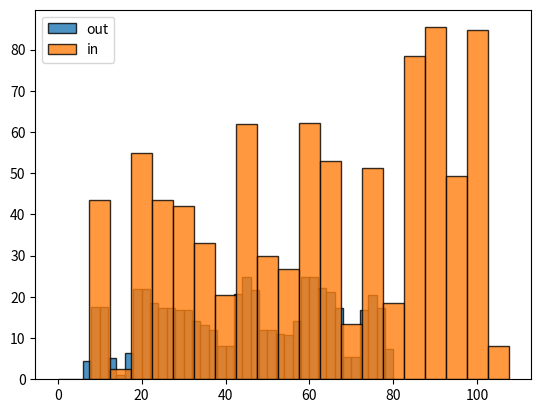

Write the Python code that produced this figure.
import numpy as np 
import matplotlib.pyplot as plt 




def rebin_by_arrays(counts_in, Ein_array, Eout_array):
    """
    Rebins, i.e. redistributes the numbers from vector counts 
    (which is assumed to have calibration given by Ein_array) 
    into a new vector, which is returned. 
    The total number of counts is preserved.

    In case of upsampling (smaller binsize out than in), 
    the distribution of counts between bins is done by simple 
    proportionality.

    Inputs:
    counts: Numpy array of counts in each bin
    Ein_array: Numpy array of energies, assumed to be linearly spaced, 
               corresponding to the middle-bin energies of counts
    Eout_array: Numpy array of energies corresponding to the desired
                rebinning of the output vector, also middle-bin
    """

    # Get calibration coefficients and number of elements from array:
    Nin = len(Ein_array)
    a0_in, a1_in = Ein_array[0], Ein_array[1]-Ein_array[0]
    Nout = len(Eout_array)
    a0_out, a1_out = Eout_array[0], Eout_array[1]-Eout_array[0]

    # Replace the arrays by bin-edge energy arrays of length N+1 
    # (so that all bins are covered on both sides).
    Ein_array = np.linspace(a0_in - a1_in/2, a0_in - a1_in/2 + a1_in*Nin, Nin+1)
    Eout_array = np.linspace(a0_out - a1_out/2, a0_out - a1_out/2 + a1_out*Nout, Nout+1)

    print("Ein_array bin-edge =", Ein_array)
    print("Eout_array bin-edge =", Eout_array)



    # Allocate vector to fill with rebinned counts
    counts_out = np.zeros(Nout)
    # Loop over all indices in both arrays. Maybe this can be speeded up?
    for i in range(Nout):
        for j in range(Nin):
            # Calculate proportionality factor based on current overlap:
            overlap = np.minimum(Eout_array[i+1], Ein_array[j+1]) - np.maximum(Eout_array[i], Ein_array[j])
            overlap = overlap if overlap > 0 else 0
            counts_out[i] += counts_in[j] * overlap / a1_in
            if i == 2:
                print("i =", i, ", j =", j, "overlap =", overlap, "prop =", overlap/a1_in, flush=True)
                print("Eout_array[i+1], Ein_array[j+1], Eout_array[i], Ein_array[j] =", Eout_array[i+1], Ein_array[j+1], Eout_array[i], Ein_array[j], flush=True)

    return counts_out







a0_in, a1_in = 10, 5
Nbins_in = 20
Ein_array = np.linspace(a0_in, a0_in + a1_in*(Nbins_in-1), Nbins_in )
print("Ein_array =", Ein_array)

np.random.seed(2)
counts_in = np.random.uniform(low=0, high=100, size=Nbins_in)


a0_out, a1_out = 1, 2
# a0_out, a1_out = 0, 4
# a0_out, a1_out = 0, 10
# a0_out, a1_out = a0_in, a1_in # This makes no change, as it should be.
Nbins_out = 40
Eout_array = np.linspace(a0_out, a0_out + a1_out*(Nbins_out-1), Nbins_out )
print("Eout_array =", Eout_array)

counts_out = rebin_by_arrays(counts_in, Ein_array, Eout_array)


print("counts_in.sum() =", counts_in.sum(), ", counts_out.sum() =", counts_out.sum(), flush=True)



f, ax = plt.subplots(1,1)

# ax.step(Ein_array, counts_in, label="in", where="mid")
# ax.step(Eout_array, counts_out, label="out", where="mid")
ax.bar(Eout_array, height=counts_out, width=a1_out, edgecolor="k", label="out", alpha=0.8)
ax.bar(Ein_array, height=counts_in, width=a1_in, edgecolor="k", label="in", alpha=0.8)
ax.legend()

plt.show()



